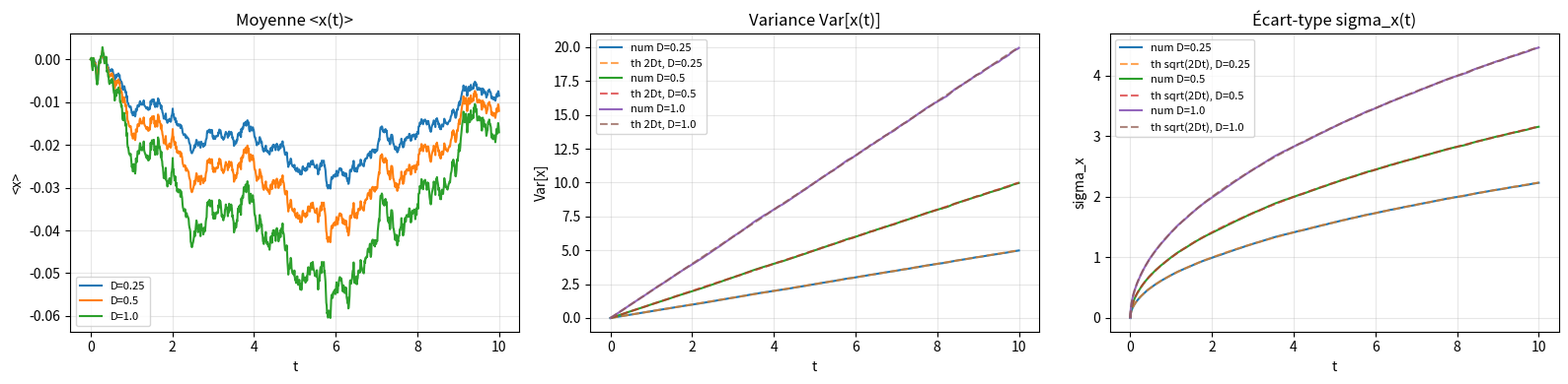
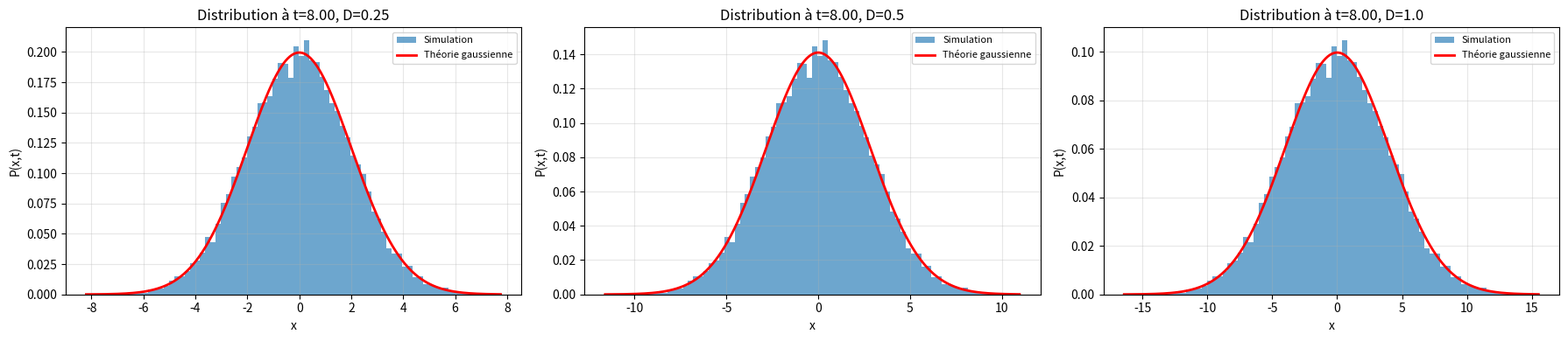

Recreate these plots in Python, in order.
import numpy as np
import matplotlib.pyplot as plt


def simulate_free_particle(n_trajectories, n_steps, dt, D, seed = 0):
	"""Simule x(t) pour une particule libre en 1D:
	dx = sqrt(2D) dW  (pas de force externe)
	"""
	rng = np.random.default_rng(seed)
	increments = np.sqrt(2.0 * D * dt) * rng.standard_normal((n_trajectories, n_steps))
	x = np.zeros((n_trajectories, n_steps + 1))
	x[:, 1:] = np.cumsum(increments, axis=1)
	t = np.arange(n_steps + 1) * dt
	return t, x


def compute_stats(x: np.ndarray):
	mean_t = np.mean(x, axis=0)
	var_t = np.var(x, axis=0)
	std_t = np.std(x, axis=0)
	return mean_t, var_t, std_t


def analyze_D_values(D_values, n_trajectories=20000, n_steps=1000, dt=0.01):
	all_results = {}
	for D in D_values:
		t, x = simulate_free_particle(n_trajectories, n_steps, dt, D, seed=42)
		mean_t, var_t, std_t = compute_stats(x)
		all_results[D] = {
			"t": t,
			"x": x,
			"mean": mean_t,
			"var": var_t,
			"std": std_t,
		}
	return all_results


def print_summary(results):
	print("=== Résumé statistique (particule libre, diffusion 1D) ===")
	for D, res in results.items():
		t = res["t"]
		mean_t = res["mean"]
		var_t = res["var"]

		# Ajustement linéaire var(t) ~ a * t + b; on attend a = 2D
		coeffs = np.polyfit(t, var_t, 1)
		slope, intercept = coeffs[0], coeffs[1]

		print(f"\n D = {D}")
		print(f"  moyenne de x(t_fin) = {mean_t[-1]:.4e} (attendu: 0)")
		print(f"  Var(x(t_fin)) = {var_t[-1]:.4e} (attendu: 2Dt = {2 * D * t[-1]:.4e})")
		print(f"  Pente fit Var(t) = a t + b : a = {slope:.4e}, b = {intercept:.4e}")
		print(f"  Rapport pente/(2D) = {slope / (2 * D):.4f} (attendu: 1)")


def plot_time_statistics(results):
	fig, axes = plt.subplots(1, 3, figsize=(16, 4))
	ax_mean, ax_var, ax_std = axes

	for D, res in results.items():
		t = res["t"]
		mean_t = res["mean"]
		var_t = res["var"]
		std_t = res["std"]

		ax_mean.plot(t, mean_t, label=f"D={D}")
		ax_var.plot(t, var_t, label=f"num D={D}")
		ax_var.plot(t, 2 * D * t, "--", alpha=0.7, label=f"th 2Dt, D={D}")
		ax_std.plot(t, std_t, label=f"num D={D}")
		ax_std.plot(t, np.sqrt(2 * D * t), "--", alpha=0.7, label=f"th sqrt(2Dt), D={D}")

	ax_mean.set_title("Moyenne <x(t)>")
	ax_mean.set_xlabel("t")
	ax_mean.set_ylabel("<x>")
	ax_mean.grid(True, alpha=0.3)
	ax_mean.legend(fontsize=8)

	ax_var.set_title("Variance Var[x(t)]")
	ax_var.set_xlabel("t")
	ax_var.set_ylabel("Var[x]")
	ax_var.grid(True, alpha=0.3)
	ax_var.legend(fontsize=8)

	ax_std.set_title("Écart-type sigma_x(t)")
	ax_std.set_xlabel("t")
	ax_std.set_ylabel("sigma_x")
	ax_std.grid(True, alpha=0.3)
	ax_std.legend(fontsize=8)

	plt.tight_layout()
	plt.show()


def plot_distribution_at_time(results, t_index=None, bins=80):
	# Distribution P(x,t) à un instant donné et comparaison gaussienne.
	nD = len(results)
	fig, axes = plt.subplots(1, nD, figsize=(6 * nD, 4), squeeze=False)

	for i, (D, res) in enumerate(results.items()):
		t = res["t"]
		x = res["x"]
		if t_index is None:
			idx = len(t) // 2
		else:
			idx = t_index

		t0 = t[idx]
		xs = x[:, idx]
		mu = 0.0
		sigma2 = 2 * D * t0
		sigma = np.sqrt(sigma2) if sigma2 > 0 else 1e-12

		ax = axes[0, i]
		ax.hist(xs, bins=bins, density=True, alpha=0.65, label="Simulation")

		x_grid = np.linspace(xs.min(), xs.max(), 400)
		pdf = (1.0 / np.sqrt(2 * np.pi * sigma2)) * np.exp(-((x_grid - mu) ** 2) / (2 * sigma2)) if sigma2 > 0 else np.zeros_like(x_grid)
		ax.plot(x_grid, pdf, "r-", lw=2, label="Théorie gaussienne")

		ax.set_title(f"Distribution à t={t0:.2f}, D={D}")
		ax.set_xlabel("x")
		ax.set_ylabel("P(x,t)")
		ax.grid(True, alpha=0.3)
		ax.legend(fontsize=8)

	plt.tight_layout()
	plt.show()


def main():
	# Paramètres de simulation
	D_values = [0.25, 0.5, 1.0]
	n_trajectories = 20000
	n_steps = 1000
	dt = 0.01

	results = analyze_D_values(D_values, n_trajectories=n_trajectories, n_steps=n_steps, dt=dt)
	print_summary(results)
	plot_time_statistics(results)
	plot_distribution_at_time(results, t_index=800)

if __name__ == "__main__":
	main()
